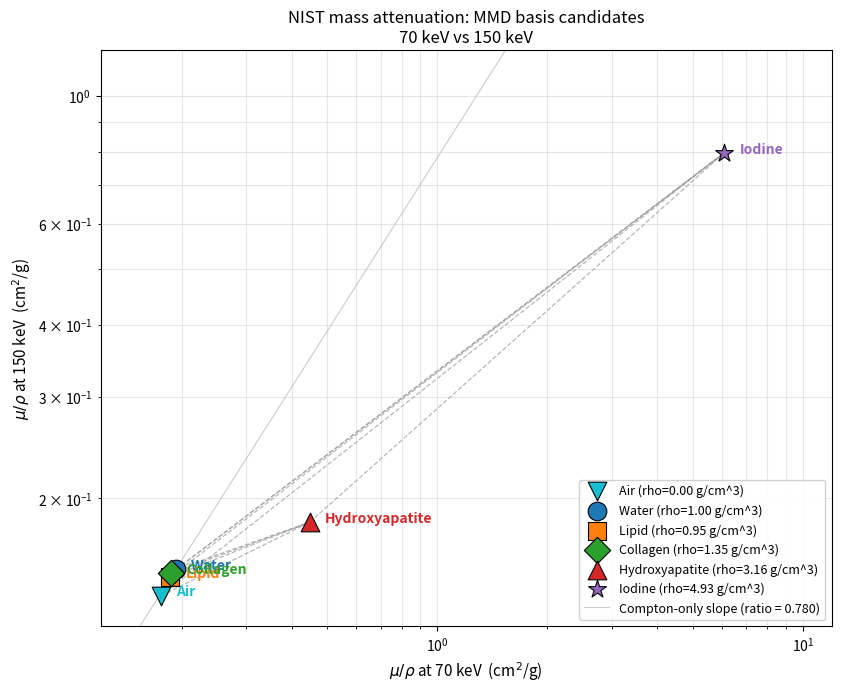

The matplotlib source for this figure: (Note: this script raises an exception after producing the figure.)
"""
Plot mass attenuation coefficients (mu/rho) at 70 keV vs 150 keV for candidate
MMD basis materials. Values from NIST XCOM (photon total, cm^2/g).

Compound values (water, lipid, collagen, hydroxyapatite) are computed as
mass-weighted sums of elemental mu/rho, using log-log interpolation of the
NIST-tabulated elemental values at bracketing energies (60/80 keV for 70 keV
and 100/200 keV for 150 keV).

Iodine is elemental.

Lipid composition: ICRP Adipose Tissue (H 11.4%, C 59.8%, N 0.7%, O 27.8%, rho 0.95).
Collagen composition: H 6.5%, C 33.0%, N 11.0%, O 50.0% (rho 1.35).
Hydroxyapatite: Ca10(PO4)6(OH)2 -> Ca 39.89%, P 18.50%, O 41.41%, H 0.20% (rho 3.156).

Axis: mu/rho (cm^2/g). Low-Z materials (water, lipid, collagen) cluster near
the diagonal; Compton dominates so they are spectrally indistinguishable.
HAp lifts off (Ca + P photoelectric at 70 keV). Iodine lifts off dramatically
(Z=53, K-edge at 33 keV). The off-diagonal displacement is MMD's separating
signal.
"""
from __future__ import annotations

import itertools

import matplotlib.pyplot as plt
import numpy as np

# ---------------------------------------------------------------------------
# NIST XCOM mass attenuation coefficients, cm^2/g
# (photon total, incoherent + coherent + photoelectric)
# ---------------------------------------------------------------------------

# Material -> (mu/rho at 70 keV, mu/rho at 150 keV)  in cm^2/g
#   Water         : NIST "Water, Liquid"          rho = 1.000 g/cm^3
#   Lipid (adip.) : NIST "Tissue, Adipose (ICRP)" rho = 0.950 g/cm^3
#   Collagen      : weighted from elemental NIST  rho = 1.350 g/cm^3
#   HAp           : weighted from elemental NIST  rho = 3.156 g/cm^3
#   Iodine        : NIST elemental Z=53            rho = 4.933 g/cm^3
MATERIALS = {
    "Air":             {"mu70": 0.1759, "mu150": 0.1356, "rho": 0.001205, "marker": "v", "color": "#17becf"},
    "Water":           {"mu70": 0.1929, "mu150": 0.1505, "rho": 1.000, "marker": "o", "color": "#1f77b4"},
    "Lipid":           {"mu70": 0.1861, "mu150": 0.1460, "rho": 0.950, "marker": "s", "color": "#ff7f0e"},
    "Collagen":        {"mu70": 0.1875, "mu150": 0.1483, "rho": 1.350, "marker": "D", "color": "#2ca02c"},
    "Hydroxyapatite":  {"mu70": 0.4481, "mu150": 0.1818, "rho": 3.156, "marker": "^", "color": "#d62728"},
    "Iodine":          {"mu70": 6.097,  "mu150": 0.7961, "rho": 4.933, "marker": "*", "color": "#9467bd"},
}

# ---------------------------------------------------------------------------
# Plot
# ---------------------------------------------------------------------------

fig, ax = plt.subplots(figsize=(8.5, 7.0), dpi=140)

xs = [m["mu70"] for m in MATERIALS.values()]
ys = [m["mu150"] for m in MATERIALS.values()]

# Draw every pairwise edge so basis-material triangles become visible.
# Thick edges (water cluster <-> high-Z) are long; thin ones (within the
# water/lipid/collagen cluster) collapse to near-zero length -> the cluster
# is the degenerate triangle that cannot serve as an MMD basis.
names = list(MATERIALS.keys())
for a, b in itertools.combinations(names, 2):
    xa, ya = MATERIALS[a]["mu70"], MATERIALS[a]["mu150"]
    xb, yb = MATERIALS[b]["mu70"], MATERIALS[b]["mu150"]
    ax.plot([xa, xb], [ya, yb], color="#999999", lw=0.9, ls="--",
            alpha=0.7, zorder=1)

# Plot each point.
for name, m in MATERIALS.items():
    ax.scatter(
        m["mu70"], m["mu150"],
        s=180,
        marker=m["marker"],
        color=m["color"],
        edgecolor="black",
        linewidth=0.8,
        zorder=3,
        label=f"{name} (rho={m['rho']:.2f} g/cm^3)",
    )
    # Annotate.
    dx = 1.10
    dy = 1.00
    ax.annotate(
        name,
        xy=(m["mu70"], m["mu150"]),
        xytext=(m["mu70"] * dx, m["mu150"] * dy),
        fontsize=10,
        color=m["color"],
        fontweight="bold",
    )

# Compton-only diagonal reference (mu/rho roughly constant ratio for low-Z).
ref_x = np.array([0.15, 10.0])
ratio = MATERIALS["Water"]["mu150"] / MATERIALS["Water"]["mu70"]
ax.plot(ref_x, ref_x * ratio, color="#cccccc", lw=0.8, zorder=0,
        label=f"Compton-only slope (ratio = {ratio:.3f})")

ax.set_xscale("log")
ax.set_yscale("log")
ax.set_xlabel(r"$\mu/\rho$ at 70 keV  (cm$^2$/g)", fontsize=11)
ax.set_ylabel(r"$\mu/\rho$ at 150 keV  (cm$^2$/g)", fontsize=11)
ax.set_title("NIST mass attenuation: MMD basis candidates\n70 keV vs 150 keV", fontsize=12)
ax.grid(which="both", alpha=0.3)
ax.legend(loc="lower right", fontsize=9, framealpha=0.9)

# Margins.
ax.set_xlim(0.12, 12.0)
ax.set_ylim(0.12, 1.2)

plt.tight_layout()

out_path = "/Users/shunie/Developer/PCAT/pcat-workstation-v2/docs/mmd_basis_materials.png"
plt.savefig(out_path, dpi=180, bbox_inches="tight")
print(f"wrote {out_path}")

# Also print the numeric table for the record.
print()
print(f"{'Material':<18}  {'mu/rho @ 70 keV':>16}  {'mu/rho @ 150 keV':>18}  {'ratio (150/70)':>16}")
print("-" * 78)
for name, m in MATERIALS.items():
    ratio_m = m["mu150"] / m["mu70"]
    print(f"{name:<18}  {m['mu70']:>16.4f}  {m['mu150']:>18.4f}  {ratio_m:>16.3f}")
